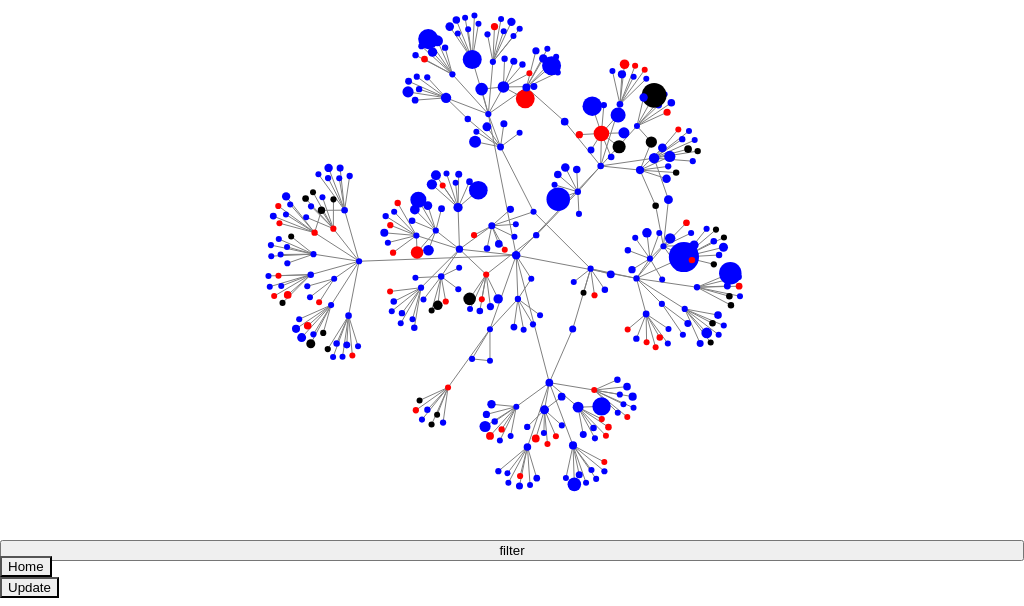
D3 v3 page, settled after 360 driven frames (6 s of simulated time); the page loaded 1 data file(s).


// ── ../js/base.js
if (navigator.mozApps) {
    var checkIfInstalled = navigator.mozApps.getSelf();
    checkIfInstalled.onsuccess = function () {
        if (checkIfInstalled.result) {
            // Already installed
            var installationInstructions = document.querySelector("#installation-instructions");
            if (installationInstructions) {
                installationInstructions.style.display = "none";
            }
        }
        else {
            var install = document.querySelector("#install"),
                manifestURL = location.href.substring(0, location.href.lastIndexOf("/")) + "/manifest.webapp";
            install.className = "show-install";
            install.onclick = function () {
                var installApp = navigator.mozApps.install(manifestURL);
                installApp.onsuccess = function(data) {
                    install.style.display = "none";
                };
                installApp.onerror = function() {
                    alert("Install failed\n\n:" + installApp.error.name);
                };
            };
        }
    };
}
else {
    console.log("Open Web Apps not supported");
}

// Reload content
var reload = document.querySelector("#reload");
if (reload) {
    reload.onclick = function () {
        location.reload(true);
    };
}

// Back to index.html
var back = document.querySelector("#back");
if (back) {
    back.onclick = function () {
        window.location = window.location.protocol + '//' + window.location.host + '/index.html';
    };
}

// ── ../js/d3_sample.js
(function () {
  // 初期設定
  var svg = d3.select("svg");
  var svgNode = svg.node();
  var width = svgNode.clientWidth || svgNode.parentNode.clientWidth;
  var height = svgNode.clientHeight || svgNode.parentNode.clientHeight;
  var scale = d3.scale.linear()
    .domain([0, 20000])
    .range([3, 15]);
  var button = d3.select('#action')

  // Dataの取得
  d3.json('/data/network.json', function(error, network) {
    // link（線）の追加
    var link = svg.selectAll('line').data(network.links)
      .enter().append('line');

    // node（円）の追加
    var node = svg.selectAll('circle')
      .data(network.nodes, function(d) { return d.id })
      .enter().append('circle')
      .attr({
        class: function(d) { return d.gender },
        r: function(d) {return scale(d.checkins)},
      });

    // レイアウト（force-directedアルゴリズム）の設定
    var force = d3.layout.force()
      .nodes(network.nodes)
      .links(network.links)
      .size([width, height])

    force.on('tick', function () {
      link.attr({
        x1: function(d) { return d.source.x; },
        y1: function(d) { return d.source.y; },
        x2: function(d) { return d.target.x; },
        y2: function(d) { return d.target.y; }
      });

      node.attr({
        cx: function(d) { return d.x; },
        cy: function(d) { return d.y; }
      });
    })

    force.start();

    // ドラッグ操作の有効化
    node.call(force.drag)

    // ボタンクリック時の処理
    button.on('click', function() {
      var filteredLinks = network.links.filter(function(link) {
        return link.source.gender === 'male' && link.target.gender === 'male'
      });

      link.data(filteredLinks)
        .exit().remove();
      force.links(filteredLinks).resume();
    });
  });
})();


### data: ../data/network.json
{
 "nodes": [
  {
   "id": "253278",
   "checkins": 2083,
   "gender": "male"
  },
  {
   "id": "4845767",
   "checkins": 320,
   "gender": "male"
  },
  {
   "id": "10958722",
   "checkins": 88,
   "gender": "male"
  },
  {
   "id": "8795224",
   "checkins": 1129,
   "gender": "male"
  },
  {
   "id": "6181577",
   "checkins": 2957,
   "gender": "male"
  },
  {
   "id": "14765994",
   "checkins": 9,
   "gender": "male"
  },
  {
   "id": "1062748",
   "checkins": 344,
   "gender": "male"
  },
  {
   "id": "20462694",
   "checkins": 9,
   "gender": "male"
  },
  "... 341 more items"
 ],
 "links": [
  {
   "source": 0,
   "target": 1
  },
  {
   "source": 1,
   "target": 2
  },
  {
   "source": 2,
   "target": 3
  },
  {
   "source": 2,
   "target": 4
  },
  {
   "source": 2,
   "target": 5
  },
  {
   "source": 2,
   "target": 6
  },
  {
   "source": 2,
   "target": 7
  },
  {
   "source": 2,
   "target": 8
  },
  "... 356 more items"
 ]
}